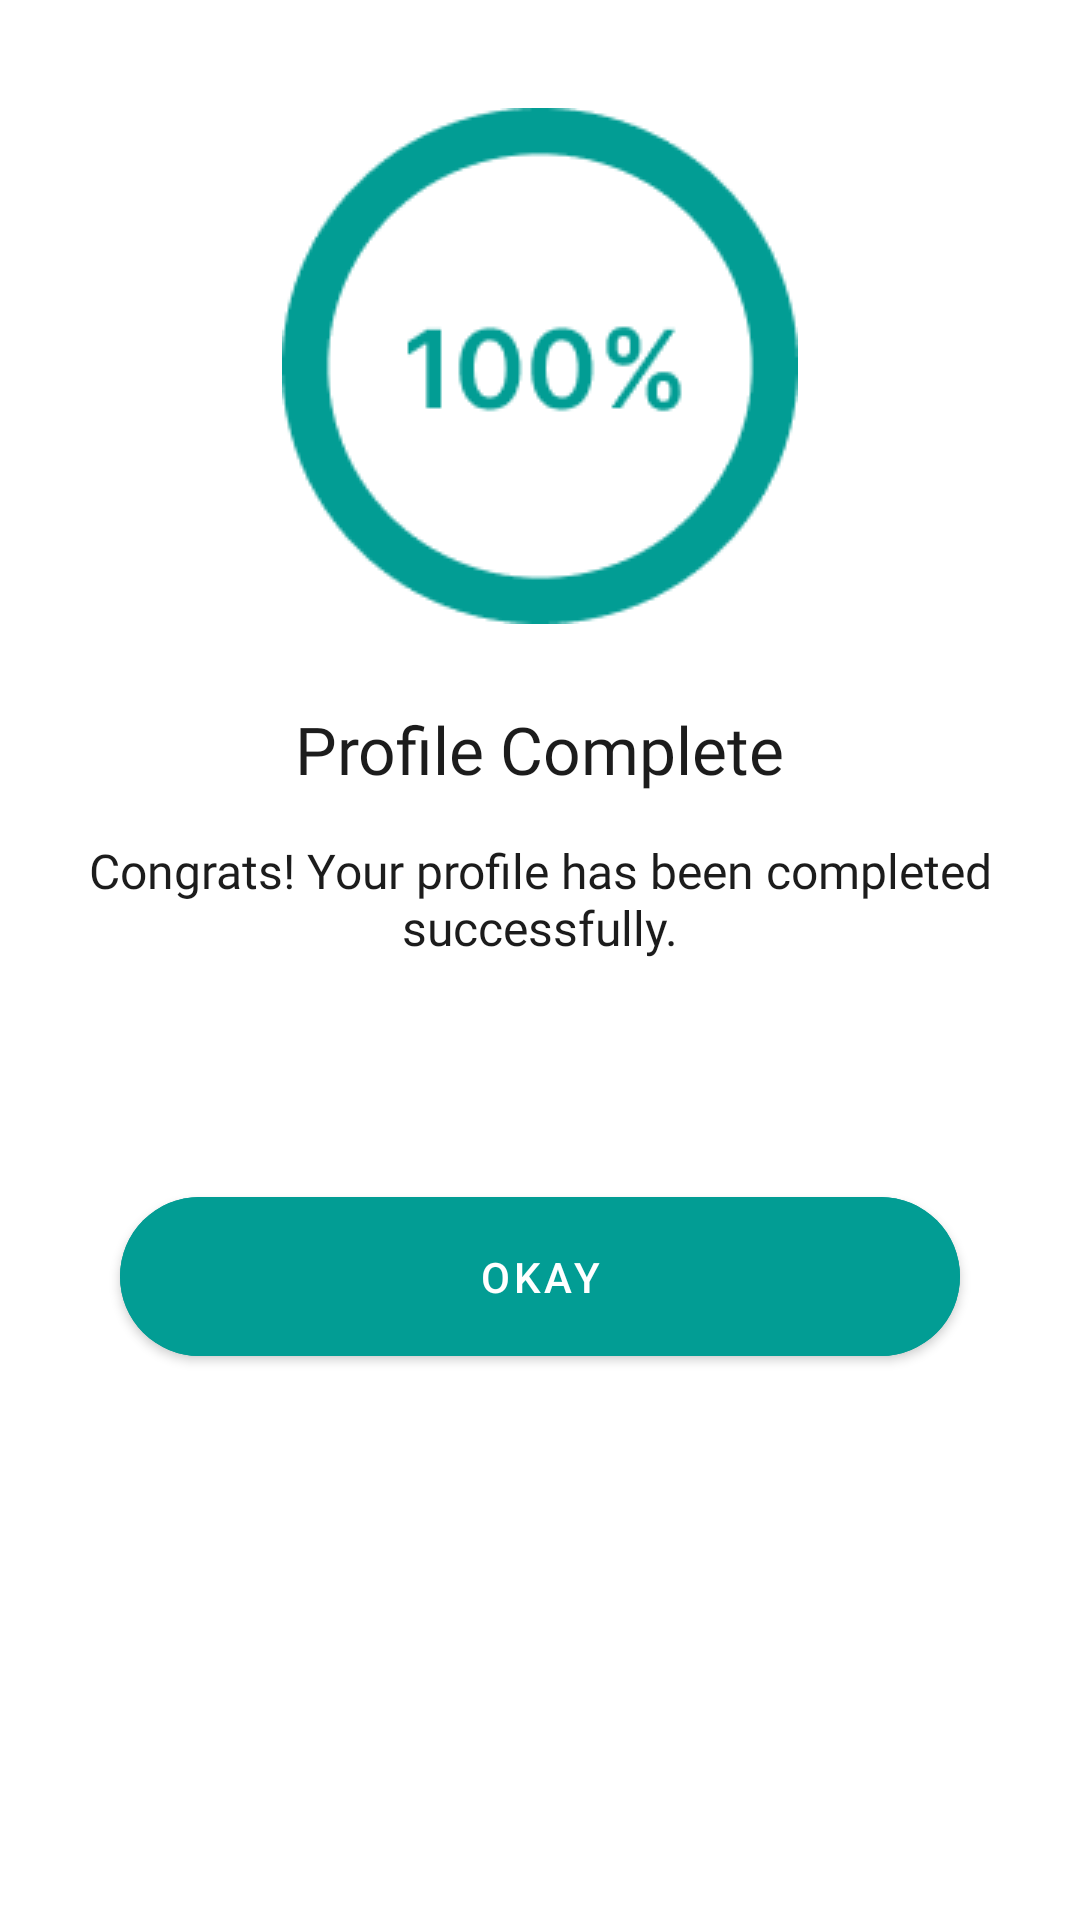

Here is an Android app screen rendered from its layout file. Give the layout XML and the strings, colors and styles it references.
<!-- AndroidManifest.xml: application theme Theme.Hrpcl_app -->
<!-- res/layout/bottom_next.xml -->
<?xml version="1.0" encoding="utf-8"?>
<LinearLayout xmlns:android="http://schemas.android.com/apk/res/android"
    xmlns:app="http://schemas.android.com/apk/res-auto"
    android:layout_width="match_parent"
    android:layout_height="match_parent"
    android:background="@drawable/bottom_sheet_bg"
    android:orientation="vertical">

    <LinearLayout
        android:layout_width="match_parent"
        android:layout_height="match_parent"
        android:orientation="vertical">


        <View
            android:id="@+id/view"
            android:layout_width="150dp"
            android:layout_height="5dp"
            android:layout_gravity="center"
            android:layout_marginTop="16dp"
            android:background="@drawable/sheet_top"
            app:layout_constraintEnd_toEndOf="parent"
            app:layout_constraintStart_toStartOf="parent"
            app:layout_constraintTop_toTopOf="parent" />

        <ImageView
            android:layout_width="wrap_content"
            android:layout_height="wrap_content"
            android:layout_gravity="center"
            android:layout_marginTop="15dp"

            android:src="@drawable/hundred" />

        <TextView
            android:id="@+id/bottom_top"
            android:layout_width="wrap_content"
            android:layout_height="wrap_content"
            android:layout_gravity="center"
            android:layout_marginTop="27dp"
            android:fontFamily="@font/inter"
            android:text="@string/profile_complete"
            android:textColor="@color/text_color"
            android:textSize="22sp"

            app:layout_constraintEnd_toEndOf="parent"
            app:layout_constraintHorizontal_bias="0.497"
            app:layout_constraintStart_toStartOf="parent"
            app:layout_constraintTop_toBottomOf="@+id/view" />

        <TextView
            android:id="@+id/subtext"
            android:layout_width="wrap_content"
            android:layout_height="wrap_content"
            android:layout_gravity="center"
            android:layout_marginTop="15dp"
            android:fontFamily="@font/inter"
            android:text="@string/congrats_your_profile_has_been_completed_successfully"
            android:textAlignment="center"
            android:textColor="@color/text_color"
            android:textSize="16sp"
            app:layout_constraintEnd_toEndOf="parent"
            app:layout_constraintHorizontal_bias="0.497"
            app:layout_constraintStart_toStartOf="parent"
            app:layout_constraintTop_toBottomOf="@+id/view" />


        <com.google.android.material.button.MaterialButton
            android:id="@+id/ok"
            android:layout_width="280dp"
            android:layout_height="65dp"
            android:layout_gravity="center"
            android:layout_marginTop="73dp"
            android:layout_marginBottom="30dp"
            android:backgroundTint="@color/hrpgreen"
            android:text="@string/okay"
            android:textColor="@color/white"
            app:cornerRadius="100dp"

            />
    </LinearLayout>

</LinearLayout>
<!-- resources referenced by this layout -->
<resources>
  <color name="hrpgreen">#029D94</color>
  <color name="text_color">#1C1C1C</color>
  <color name="white">#FFFFFFFF</color>
  <!-- drawable hundred: png bitmap (drawable, 6024 bytes) -->
  <string name="congrats_your_profile_has_been_completed_successfully">Congrats! Your profile has been completed successfully.</string>
  <string name="okay">Okay</string>
  <string name="profile_complete">Profile Complete</string>
  <style name="Theme.Hrpcl_app" parent="Theme.MaterialComponents.DayNight.NoActionBar">
          
          <item name="colorPrimary">@color/purple_500</item>
          <item name="colorPrimaryVariant">@color/purple_700</item>
          <item name="colorOnPrimary">@color/white</item>
          
          <item name="colorSecondary">@color/teal_200</item>
          <item name="colorSecondaryVariant">@color/teal_700</item>
          <item name="colorOnSecondary">@color/black</item>
          
          <item name="android:statusBarColor" tools:targetApi="l">?attr/colorPrimaryVariant</item>
          
          <item name="bottomSheetDialogTheme">@style/AppBottomSheetDialogTheme</item>
      </style>
  <color name="purple_500">#FF6200EE</color>
  <color name="purple_700">#FF3700B3</color>
  <color name="teal_200">#FF03DAC5</color>
  <color name="teal_700">#FF018786</color>
  <color name="black">#FF000000</color>
  <style name="AppBottomSheetDialogTheme" parent="Theme.Design.Light.BottomSheetDialog">
          <item name="bottomSheetStyle">@style/AppModalStyle</item>
      </style>
  <style name="AppModalStyle" parent="Widget.Design.BottomSheet.Modal">
          <item name="android:background">@drawable/bottom_sheet_bg</item>
      </style>
</resources>
